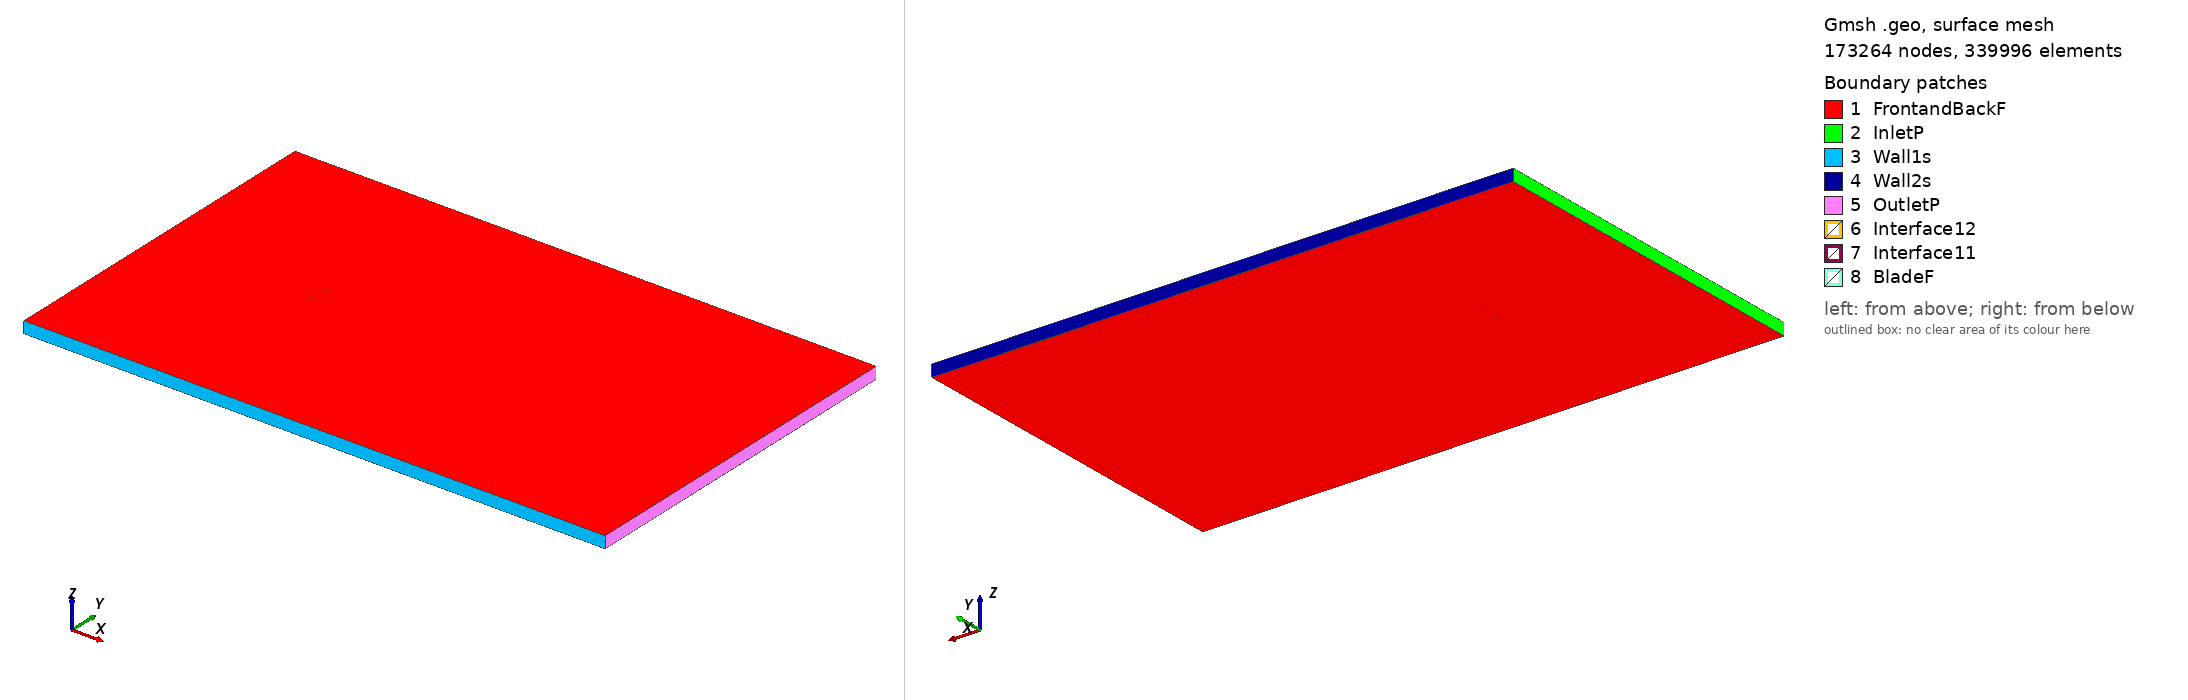

Gmsh geometry script, surface-meshed: 173264 nodes, 339996 surface elements. Boundary patches (legend numbers): 1 FrontandBackF, 2 InletP, 3 Wall1s, 4 Wall2s, 5 OutletP, 6 Interface12, 7 Interface11, 8 BladeF. Left view from above one corner, right view from below the opposite corner. Legend entries are the model's physical surfaces. The drawing asked Gmsh for element sizes between 1% and 20% of the model's largest extent; the script's own settings can give other sizes.

=== fx74130wp2mod_tsr_-3.3449_aoa_-4.4061.geo (drawn) ===
SetFactory("OpenCASCADE");

Point(1) = {0.074629, 0.741404, 0, 1.0};
Point(2) = {0.072367, 0.741696, 0, 1.0};
Point(3) = {0.069590, 0.742110, 0, 1.0};
Point(4) = {0.066529, 0.742571, 0, 1.0};
Point(5) = {0.063191, 0.743086, 0, 1.0};
Point(6) = {0.059594, 0.743656, 0, 1.0};
Point(7) = {0.055751, 0.744306, 0, 1.0};
Point(8) = {0.051677, 0.745037, 0, 1.0};
Point(9) = {0.047391, 0.745843, 0, 1.0};
Point(10) = {0.042910, 0.746708, 0, 1.0};
Point(11) = {0.038259, 0.747573, 0, 1.0};
Point(12) = {0.033466, 0.748355, 0, 1.0};
Point(13) = {0.028554, 0.748976, 0, 1.0};
Point(14) = {0.023546, 0.749421, 0, 1.0};
Point(15) = {0.018462, 0.749725, 0, 1.0};
Point(16) = {0.013318, 0.749913, 0, 1.0};
Point(17) = {0.008139, 0.750000, 0, 1.0};
Point(18) = {0.002946, 0.749983, 0, 1.0};
Point(19) = {-0.002237, 0.749845, 0, 1.0};
Point(20) = {-0.007387, 0.749557, 0, 1.0};
Point(21) = {-0.012480, 0.749091, 0, 1.0};
Point(22) = {-0.017494, 0.748473, 0, 1.0};
Point(23) = {-0.022411, 0.747740, 0, 1.0};
Point(24) = {-0.027212, 0.746923, 0, 1.0};
Point(25) = {-0.031876, 0.746026, 0, 1.0};
Point(26) = {-0.036385, 0.745049, 0, 1.0};
Point(27) = {-0.040720, 0.744013, 0, 1.0};
Point(28) = {-0.044859, 0.742924, 0, 1.0};
Point(29) = {-0.048789, 0.741792, 0, 1.0};
Point(30) = {-0.052493, 0.740625, 0, 1.0};
Point(31) = {-0.055954, 0.739432, 0, 1.0};
Point(32) = {-0.059159, 0.738224, 0, 1.0};
Point(33) = {-0.062091, 0.737012, 0, 1.0};
Point(34) = {-0.064743, 0.735805, 0, 1.0};
Point(35) = {-0.067102, 0.734610, 0, 1.0};
Point(36) = {-0.069157, 0.733446, 0, 1.0};
Point(37) = {-0.070902, 0.732330, 0, 1.0};
Point(38) = {-0.072328, 0.731264, 0, 1.0};
Point(39) = {-0.073432, 0.730276, 0, 1.0};
Point(40) = {-0.074208, 0.729362, 0, 1.0};
Point(41) = {-0.074656, 0.728562, 0, 1.0};
Point(42) = {-0.074778, 0.727939, 0, 1.0};
Point(43) = {-0.074573, 0.727480, 0, 1.0};
Point(44) = {-0.074038, 0.727153, 0, 1.0};
Point(45) = {-0.073171, 0.726889, 0, 1.0};
Point(46) = {-0.071973, 0.726659, 0, 1.0};
Point(47) = {-0.070452, 0.726479, 0, 1.0};
Point(48) = {-0.068610, 0.726343, 0, 1.0};
Point(49) = {-0.066458, 0.726245, 0, 1.0};
Point(50) = {-0.064003, 0.726193, 0, 1.0};
Point(51) = {-0.061257, 0.726182, 0, 1.0};
Point(52) = {-0.058233, 0.726209, 0, 1.0};
Point(53) = {-0.054941, 0.726277, 0, 1.0};
Point(54) = {-0.051395, 0.726378, 0, 1.0};
Point(55) = {-0.047612, 0.726517, 0, 1.0};
Point(56) = {-0.043608, 0.726689, 0, 1.0};
Point(57) = {-0.039401, 0.726894, 0, 1.0};
Point(58) = {-0.035005, 0.727133, 0, 1.0};
Point(59) = {-0.030441, 0.727400, 0, 1.0};
Point(60) = {-0.025730, 0.727698, 0, 1.0};
Point(61) = {-0.020891, 0.728025, 0, 1.0};
Point(62) = {-0.015945, 0.728381, 0, 1.0};
Point(63) = {-0.010914, 0.728762, 0, 1.0};
Point(64) = {-0.005816, 0.729166, 0, 1.0};
Point(65) = {-0.000677, 0.729597, 0, 1.0};
Point(66) = {0.004482, 0.730051, 0, 1.0};
Point(67) = {0.009640, 0.730530, 0, 1.0};
Point(68) = {0.014773, 0.731033, 0, 1.0};
Point(69) = {0.019861, 0.731562, 0, 1.0};
Point(70) = {0.024879, 0.732119, 0, 1.0};
Point(71) = {0.029807, 0.732706, 0, 1.0};
Point(72) = {0.034622, 0.733341, 0, 1.0};
Point(73) = {0.039301, 0.734051, 0, 1.0};
Point(74) = {0.043824, 0.734852, 0, 1.0};
Point(75) = {0.048172, 0.735713, 0, 1.0};
Point(76) = {0.052330, 0.736564, 0, 1.0};
Point(77) = {0.056287, 0.737342, 0, 1.0};
Point(78) = {0.060030, 0.738002, 0, 1.0};
Point(79) = {0.063541, 0.738551, 0, 1.0};
Point(80) = {0.066803, 0.739010, 0, 1.0};
Point(81) = {0.069800, 0.739389, 0, 1.0};
Point(82) = {0.072522, 0.739691, 0, 1.0};
Point(83) = {0.074745, 0.739890, 0, 1.0};
Point(84) = {-0.074629, -0.741404, 0, 1.0};
Point(85) = {-0.072367, -0.741696, 0, 1.0};
Point(86) = {-0.069590, -0.742110, 0, 1.0};
Point(87) = {-0.066529, -0.742571, 0, 1.0};
Point(88) = {-0.063191, -0.743086, 0, 1.0};
Point(89) = {-0.059594, -0.743656, 0, 1.0};
Point(90) = {-0.055751, -0.744306, 0, 1.0};
Point(91) = {-0.051677, -0.745037, 0, 1.0};
Point(92) = {-0.047391, -0.745843, 0, 1.0};
Point(93) = {-0.042910, -0.746708, 0, 1.0};
Point(94) = {-0.038259, -0.747573, 0, 1.0};
Point(95) = {-0.033466, -0.748355, 0, 1.0};
Point(96) = {-0.028554, -0.748976, 0, 1.0};
Point(97) = {-0.023546, -0.749421, 0, 1.0};
Point(98) = {-0.018462, -0.749725, 0, 1.0};
Point(99) = {-0.013318, -0.749913, 0, 1.0};
Point(100) = {-0.008139, -0.750000, 0, 1.0};
Point(101) = {-0.002946, -0.749983, 0, 1.0};
Point(102) = {0.002237, -0.749845, 0, 1.0};
Point(103) = {0.007387, -0.749557, 0, 1.0};
Point(104) = {0.012480, -0.749091, 0, 1.0};
Point(105) = {0.017494, -0.748473, 0, 1.0};
Point(106) = {0.022411, -0.747740, 0, 1.0};
Point(107) = {0.027212, -0.746923, 0, 1.0};
Point(108) = {0.031876, -0.746026, 0, 1.0};
Point(109) = {0.036385, -0.745049, 0, 1.0};
Point(110) = {0.040720, -0.744013, 0, 1.0};
Point(111) = {0.044859, -0.742924, 0, 1.0};
Point(112) = {0.048789, -0.741792, 0, 1.0};
Point(113) = {0.052493, -0.740625, 0, 1.0};
Point(114) = {0.055954, -0.739432, 0, 1.0};
Point(115) = {0.059159, -0.738224, 0, 1.0};
Point(116) = {0.062091, -0.737012, 0, 1.0};
Point(117) = {0.064743, -0.735805, 0, 1.0};
Point(118) = {0.067102, -0.734610, 0, 1.0};
Point(119) = {0.069157, -0.733446, 0, 1.0};
Point(120) = {0.070902, -0.732330, 0, 1.0};
Point(121) = {0.072328, -0.731264, 0, 1.0};
Point(122) = {0.073432, -0.730276, 0, 1.0};
Point(123) = {0.074208, -0.729362, 0, 1.0};
Point(124) = {0.074656, -0.728562, 0, 1.0};
Point(125) = {0.074778, -0.727939, 0, 1.0};
Point(126) = {0.074573, -0.727480, 0, 1.0};
Point(127) = {0.074038, -0.727153, 0, 1.0};
Point(128) = {0.073171, -0.726889, 0, 1.0};
Point(129) = {0.071973, -0.726659, 0, 1.0};
Point(130) = {0.070452, -0.726479, 0, 1.0};
Point(131) = {0.068610, -0.726343, 0, 1.0};
Point(132) = {0.066458, -0.726245, 0, 1.0};
Point(133) = {0.064003, -0.726193, 0, 1.0};
Point(134) = {0.061257, -0.726182, 0, 1.0};
Point(135) = {0.058233, -0.726209, 0, 1.0};
Point(136) = {0.054941, -0.726277, 0, 1.0};
Point(137) = {0.051395, -0.726378, 0, 1.0};
Point(138) = {0.047612, -0.726517, 0, 1.0};
Point(139) = {0.043608, -0.726689, 0, 1.0};
Point(140) = {0.039401, -0.726894, 0, 1.0};
Point(141) = {0.035005, -0.727133, 0, 1.0};
Point(142) = {0.030441, -0.727400, 0, 1.0};
Point(143) = {0.025730, -0.727698, 0, 1.0};
Point(144) = {0.020891, -0.728025, 0, 1.0};
Point(145) = {0.015945, -0.728381, 0, 1.0};
Point(146) = {0.010914, -0.728762, 0, 1.0};
Point(147) = {0.005816, -0.729166, 0, 1.0};
Point(148) = {0.000677, -0.729597, 0, 1.0};
Point(149) = {-0.004482, -0.730051, 0, 1.0};
Point(150) = {-0.009640, -0.730530, 0, 1.0};
Point(151) = {-0.014773, -0.731033, 0, 1.0};
Point(152) = {-0.019861, -0.731562, 0, 1.0};
Point(153) = {-0.024879, -0.732119, 0, 1.0};
Point(154) = {-0.029807, -0.732706, 0, 1.0};
Point(155) = {-0.034622, -0.733341, 0, 1.0};
Point(156) = {-0.039301, -0.734051, 0, 1.0};
Point(157) = {-0.043824, -0.734852, 0, 1.0};
Point(158) = {-0.048172, -0.735713, 0, 1.0};
Point(159) = {-0.052330, -0.736564, 0, 1.0};
Point(160) = {-0.056287, -0.737342, 0, 1.0};
Point(161) = {-0.060030, -0.738002, 0, 1.0};
Point(162) = {-0.063541, -0.738551, 0, 1.0};
Point(163) = {-0.066803, -0.739010, 0, 1.0};
Point(164) = {-0.069800, -0.739389, 0, 1.0};
Point(165) = {-0.072522, -0.739691, 0, 1.0};
Point(166) = {-0.074745, -0.739890, 0, 1.0};

// Lines: first blade (splines 1-4)
Spline(1) = {1:25};
Spline(2) = {25:58};
Spline(3) = {58:83};
Spline(4) = {83,1};

// Lines: second blade (splines 5-8)
Spline(5) = {84:108};
Spline(6) = {108:141};
Spline(7) = {141:166};
Spline(8) = {166,84};

// Outer domain (points 20001-4 and lines)
Point(167) = {-13.50000000, -15.00000000, 0, 1.0};
Point(168) = {-13.50000000, 15.00000000, 0, 1.0};
Point(169) = {36.00000000, 15.00000000, 0, 1.0};
Point(170) = {36.00000000, -15.00000000, 0, 1.0};
Line(11) = {167, 168};
Line(12) = {168, 169};
Line(13) = {169, 170};
Line(14) = {167, 170};

// Interface (between moving and stationary domain) (circles)
Circle(9) = {0, 0, 0, 0.80000000, 0, 2*Pi};
Circle(10) = {0, 0, 0, 0.80000000, 0, 2*Pi};

// Loops collect Lines/Splines/etc (blade1, blade2, domain, first circle)
Line Loop(1) = {1:4};
Line Loop(2) = {5:8};
Line Loop(3) = {11,12,13,-14};
Line Loop(4) = {9};

// BooleanDifference cuts out the circle/interface from the domain
Plane Surface(1) = {3};
Plane Surface(2) = {4};
BooleanDifference{ Surface{1}; Delete;}{ Surface{2}; Delete;}

// This one cuts out the blades from the inner circle/interface
Line Loop(6) = {10};
Plane Surface(5) = {6};
Plane Surface(6) = {1};
Plane Surface(7) = {2};
BooleanDifference{ Surface{5}; Delete;}{ Surface{6,7}; Delete;}

// extrude to 3rd dimension
Extrude {0, 0, 1} {Surface{1}; Surface{5}; Layers{1}; Recombine;}

// Physical Surfaces are the named boundaries (patches)
Physical Surface("Interface11") = {12};
Physical Surface("Interface12") = {10};

// sides of domain
Physical Surface("InletP") = {6};
Physical Surface("OutletP") = {9};

// top and bottom of domain
Physical Surface("Wall1s") = {7};
Physical Surface("Wall2s") = {8};

// Check FrontandBackF by ensuring there is nothing in the 3rd dimension
Physical Surface("FrontandBackF") = {1,11,5,21};
Physical Surface("BladeF") = {13:20};
Physical Volume("Turbine") = {2};
Physical Volume("Farfield") = {1};

// settings for airfoil boundary layer
Field[1] = BoundaryLayer;
Field[1].EdgesList = {1:8};
Field[1].hwall_n = 1e-3;
Field[1].thickness = 1.5e-2;
Field[1].ratio = 1.05;
Field[1].Quads = 1;
BoundaryLayer Field = 1;

// control points for mesh (blade and interface)
// floor((arc length / 1.5mm)/ 6) -> Transfinite Line
Transfinite Line {1,2,3,5,6,7} = 33 Using Progression 1;
Transfinite Line {4,8} = 2 Using Progression 1;
Transfinite Line {9, 15} = 800 Using Progression 1;

// For more information on gmsh syntax, visit http://gmsh.info/doc/texinfo/gmsh.html
